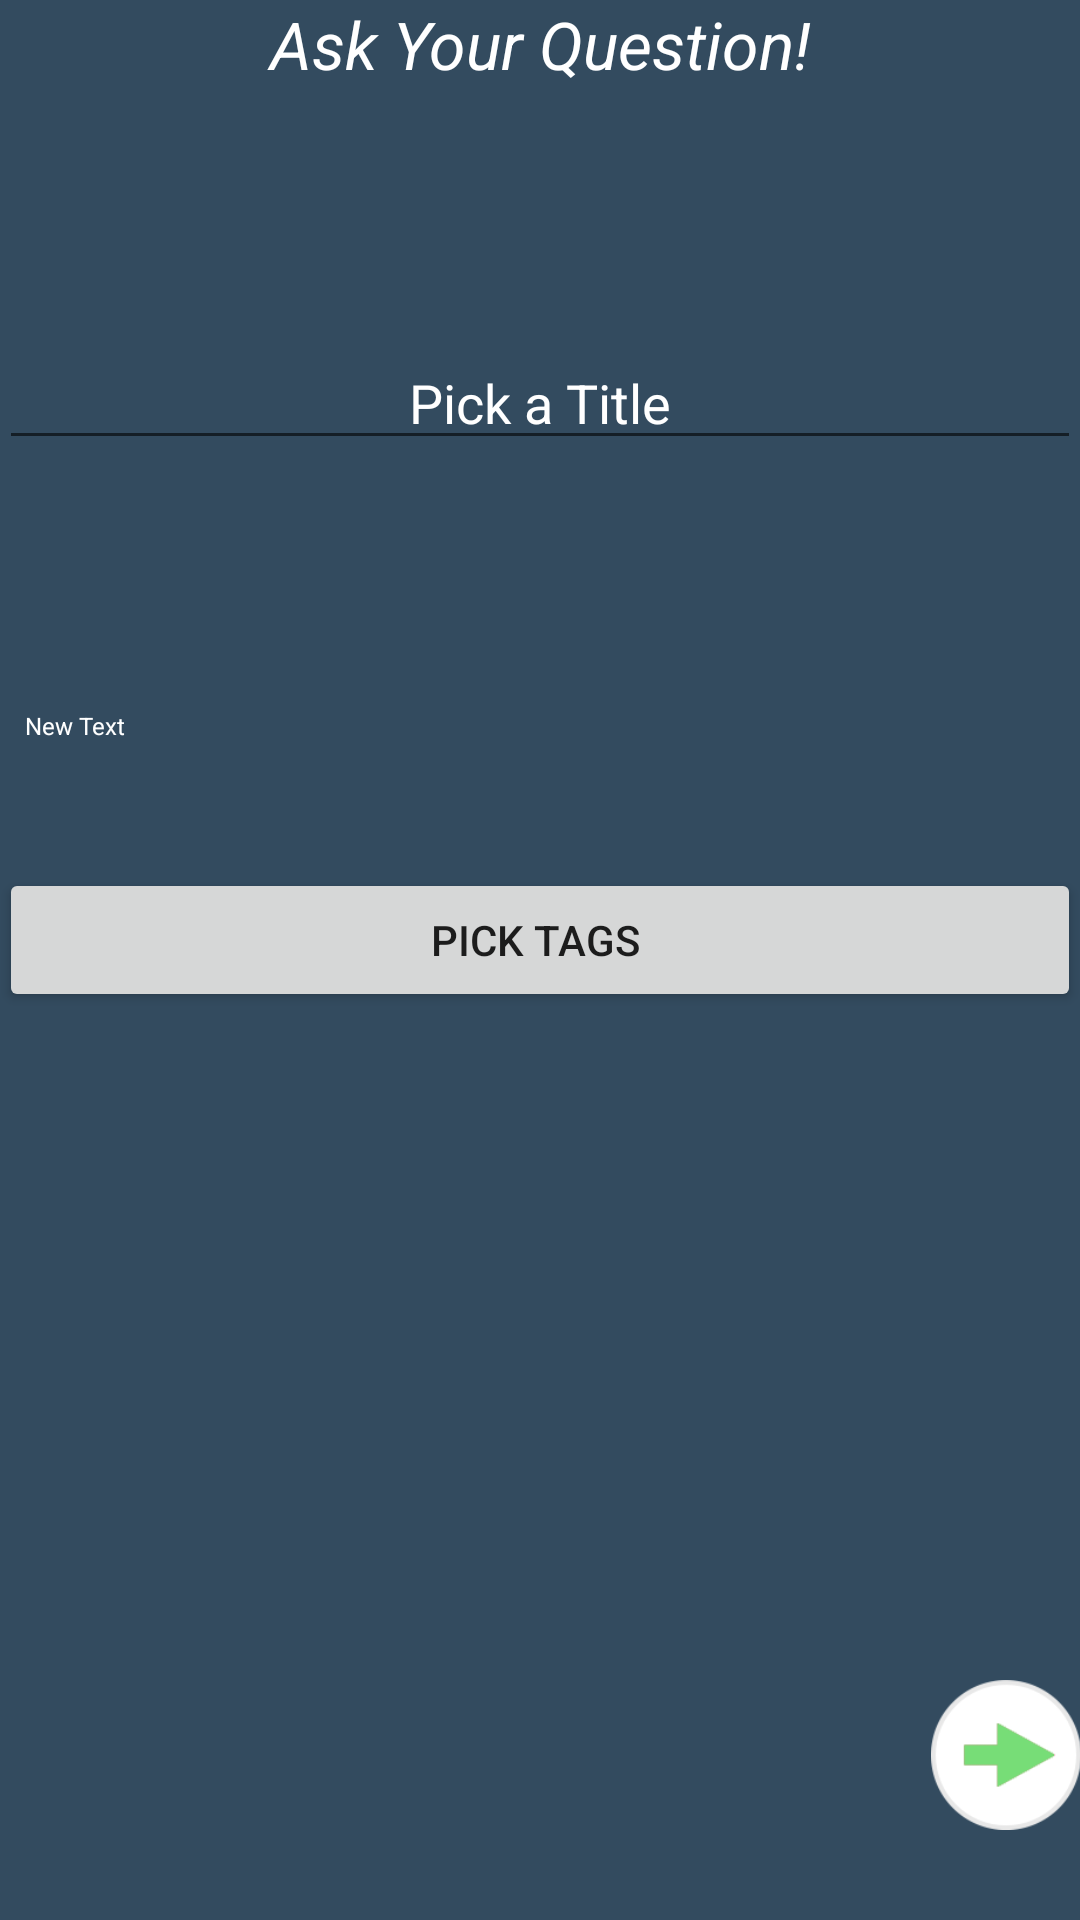

Produce the Android XML layout that renders to this screen, including the resource entries it uses.
<!-- AndroidManifest.xml: application theme AppTheme -->
<!-- res/layout/activity_ask_question_main.xml -->
<?xml version="1.0" encoding="utf-8"?>
<RelativeLayout
    xmlns:android="http://schemas.android.com/apk/res/android"
    xmlns:tools="http://schemas.android.com/tools"
    android:layout_width="match_parent"
    android:layout_height="match_parent"
    android:paddingBottom="@dimen/activity_vertical_margin"
    android:paddingLeft="@dimen/activity_horizontal_margin"
    android:paddingRight="@dimen/activity_horizontal_margin"
    android:paddingTop="@dimen/activity_vertical_margin"
    android:theme="@style/FooBar"
    tools:context="com.example.joseph.queueunderflow.authentication.askquestion.AskQuestionMain"
    android:background="#334b5f">

    <EditText
        android:layout_width="wrap_content"
        android:layout_height="wrap_content"
        android:id="@+id/pickTitleTF"
        android:layout_alignParentTop="true"
        android:layout_alignParentStart="true"
        android:layout_marginTop="112dp"
        android:layout_alignParentEnd="true"
        android:hint="Pick a Title"
        android:gravity="center"
        android:textColorHint="#ffffff"
        android:textColor="#ffffff"/>

    <TextView
        android:layout_width="wrap_content"
        android:layout_height="wrap_content"
        android:text="Ask Your Question!"
        android:id="@+id/textView11"
        android:layout_alignParentTop="true"
        android:layout_alignParentStart="true"
        android:layout_alignEnd="@+id/pickTitleTF"
        android:gravity="center"
        android:textColor="#ffffff"
        android:textSize="22sp"
        android:textStyle="italic"/>

    <Button
        android:layout_width="wrap_content"
        android:layout_height="wrap_content"
        android:text="Pick Tags "
        android:id="@+id/pickSkillsTF"
        android:layout_marginTop="136dp"
        android:layout_below="@+id/pickTitleTF"
        android:layout_alignParentStart="true"
        android:layout_alignEnd="@+id/pickTitleTF"/>

    <ImageView
        android:layout_width="50dp"
        android:layout_height="50dp"
        android:id="@+id/nextStepBtn"
        android:layout_alignParentBottom="true"
        android:layout_alignParentEnd="true"
        android:layout_marginBottom="30dp"
        android:src="@drawable/forwardbtn"/>

    <ImageView
        android:layout_width="50dp"
        android:layout_height="50dp"
        android:id="@+id/tag1Pic"
        android:layout_below="@+id/pickTitleTF"
        android:layout_alignParentStart="true"
        android:layout_marginTop="33dp"/>

    <TextView
        android:layout_width="wrap_content"
        android:layout_height="wrap_content"
        android:text="New Text"
        android:id="@+id/tag1Name"
        android:layout_below="@+id/tag1Pic"
        android:layout_alignParentStart="true"
        android:layout_alignEnd="@+id/tag1Pic"
        android:textSize="8sp"
        android:textColor="#ffffff"
        android:gravity="center_horizontal"/>

</RelativeLayout>
<!-- resources referenced by this layout -->
<resources>
  <!-- drawable forwardbtn: png bitmap (drawable, 7542 bytes) -->
  <style name="FooBar" parent="Theme.AppCompat.Light.NoActionBar">
          
          <item name="colorPrimary">#ffffff</item>
          <item name="colorPrimaryDark">#ffffff</item>
          <item name="colorAccent">#ffffff</item>
  
  
      </style>
  <style name="AppTheme" parent="Theme.AppCompat.Light.NoActionBar">
          
          <item name="colorPrimary">#334b5f</item>
          <item name="colorPrimaryDark">#334b5f</item>
          <item name="android:statusBarColor">@color/statusBar</item>
          <item name="colorAccent">#334b5f</item>
  
          <item name="android:textColorHint">#334b5f</item>
      </style>
  <color name="statusBar"> #1f2e3a</color>
</resources>
